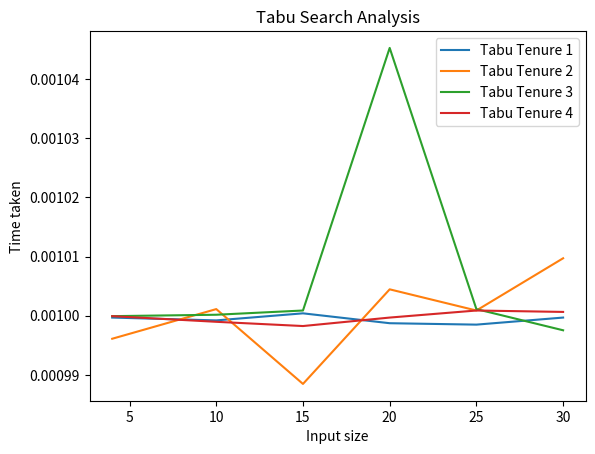

This chart was generated by the following Python code:
import matplotlib.pyplot as plt
import numpy as np
y = np.array([4,10,15,20,25,30])
y1 = np.array([0.0009996891021728516,0.0009992122650146484,0.0010004043579101562,0.0009987354278564453,0.0009984970092773438,0.0009996891021728516])
y2 = np.array([0.0009961128234863281,0.001001119613647461,0.0009884834289550781,0.0010044574737548828,0.0010008811950683594,0.0010097026824951172])
y3 = np.array([0.0009999275207519531,0.0010001659393310547,0.0010008811950683594,0.00104522705078125,0.001001119613647461,0.0009975433349609375])
y4 = np.array([0.0009999275207519531,0.0009989738464355469,0.0009982585906982422,0.0009996891021728516,0.0010008811950683594,0.0010006427764892578])

plt.title("Tabu Search Analysis")

plt.xlabel("Input size")
plt.ylabel("Time taken")
plt.plot(y,y1)
plt.plot(y,y2)
plt.plot(y,y3)
plt.plot(y,y4)
plt.legend(["Tabu Tenure 1","Tabu Tenure 2","Tabu Tenure 3","Tabu Tenure 4"], loc ="upper right")
plt.show()
plt.savefig("Tabu.jpg")